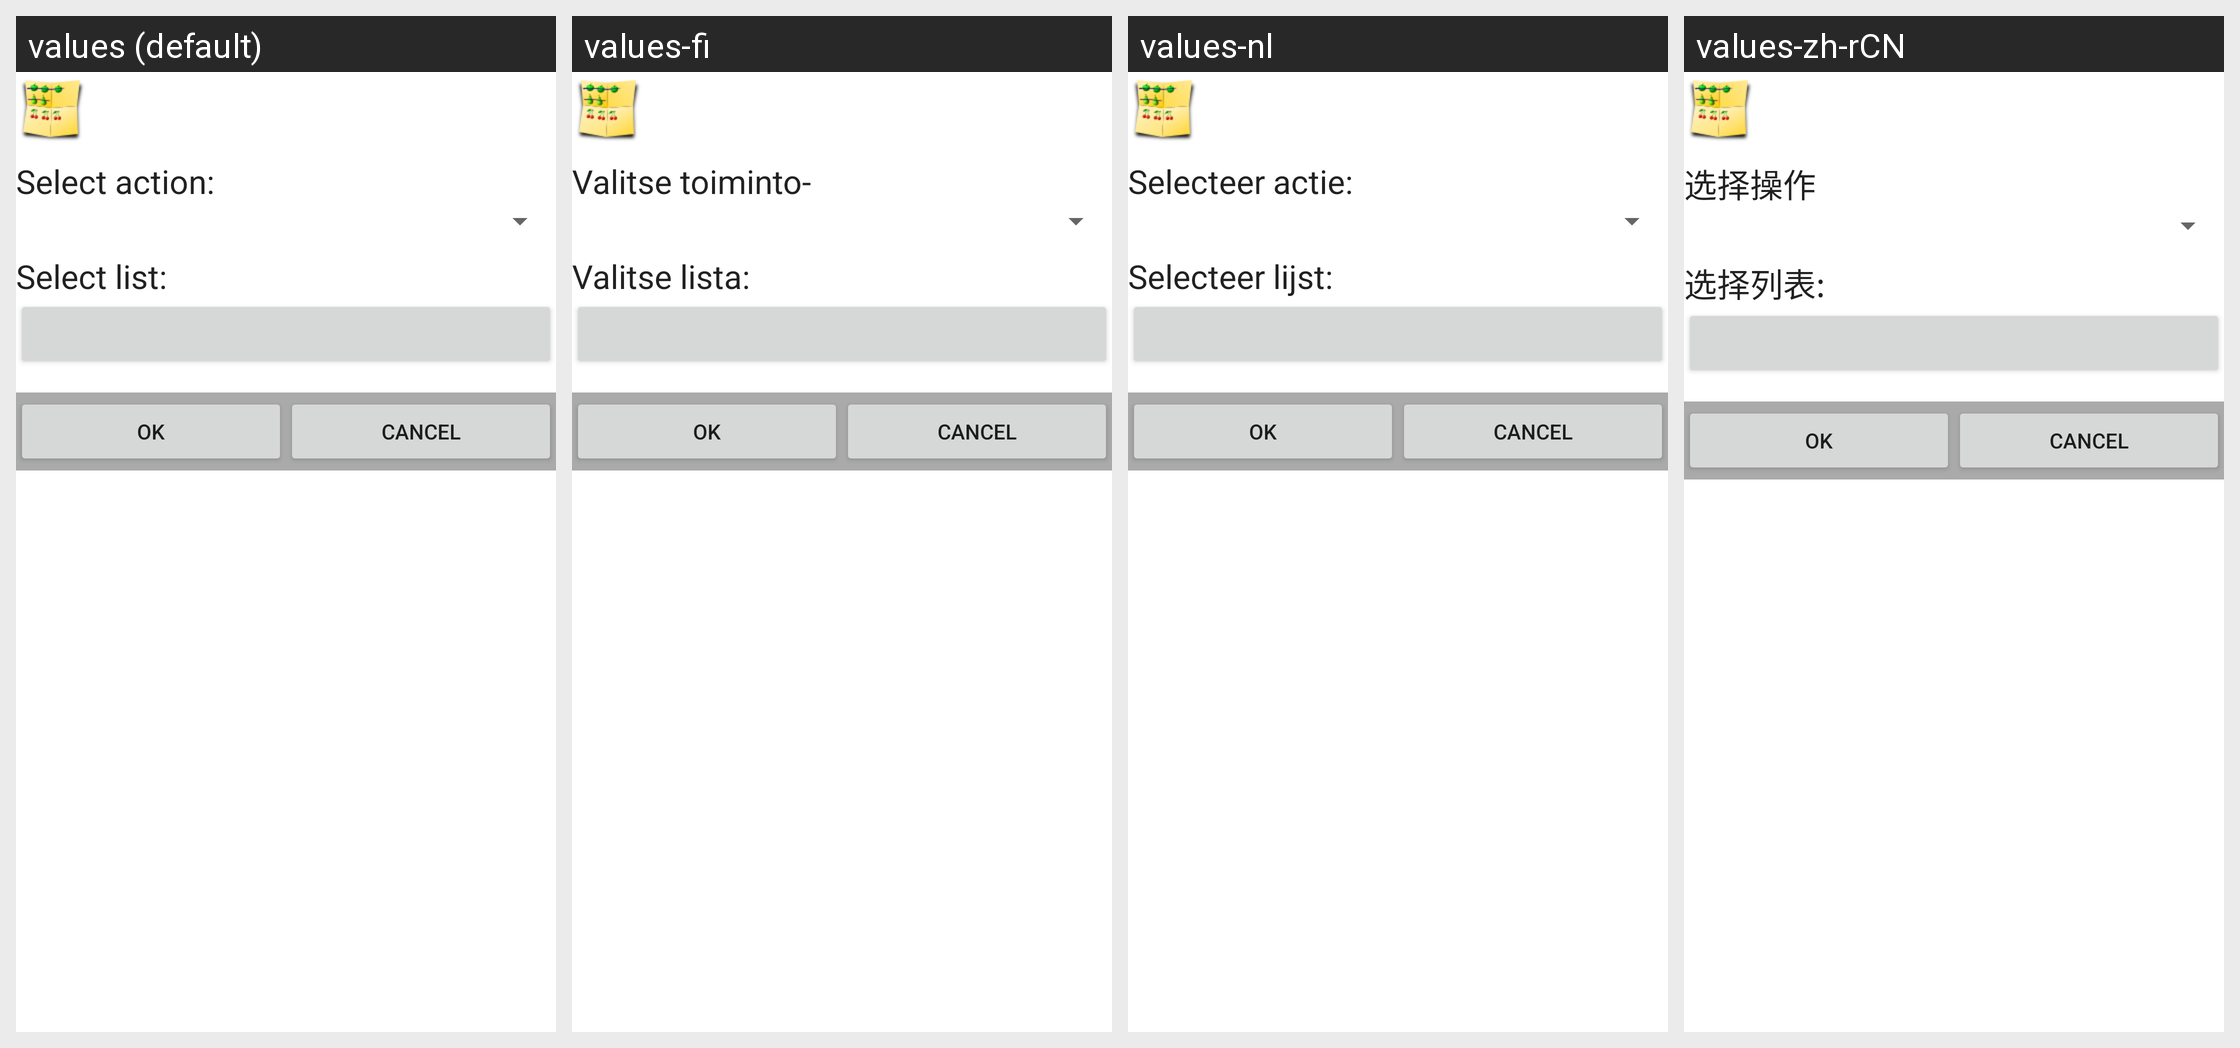

This grid shows one Android layout under several languages. Give, for every string resource on the screen, its name, the default text and each shown locale's text.
Android screen res/layout/activity_edit_automation.xml rendered under 4 locales, left to right: values (default), values-fi, values-nl, values-zh-rCN. Device: Nexus 5 (rendered at 1080×1920; each locale shown at half size, 540×960, under a caption strip naming it); theme Theme.MaterialComponents.DayNight.NoActionBar.
Other locales in the repository, not shown: values-ar, values-be, values-bg, values-ca, values-cs, values-da, values-de, values-el, values-en-rGB, values-es, values-fa, values-fr, values-he, values-hi, values-hr, values-hu, values-it, values-iw, values-ja, values-ko, values-mk, values-nb, values-oc, values-pa, values-pl, values-pt, values-pt-rBR, values-ro, values-ru, values-sd, values-sk, values-sr, values-sv, values-tl, values-tr, values-ug, values-zh-rTW.
Strings drawn on this screen, with the default value and each locale's value (text and hints the layout hard-codes, and strings that could not be matched under every locale, appear in the picture but are not listed):

label_select_action
  values: Select action:
  values-fi: Valitse toiminto-
  values-nl: Selecteer actie:
  values-zh-rCN: 选择操作

label_select_list
  values: Select list:
  values-fi: Valitse lista:
  values-nl: Selecteer lijst:
  values-zh-rCN: 选择列表:
